Image classification data set "images" (aditid/WindowsOnEarth on GitHub). Class labels (8): aurora, day, dock, moon, night, stars, structure, sunrise.

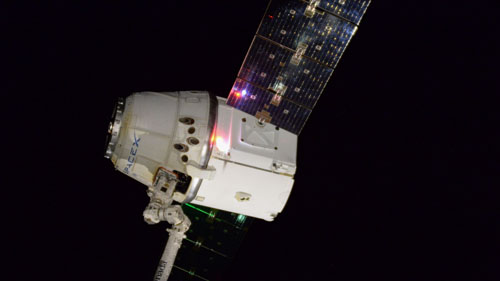
Label: dock

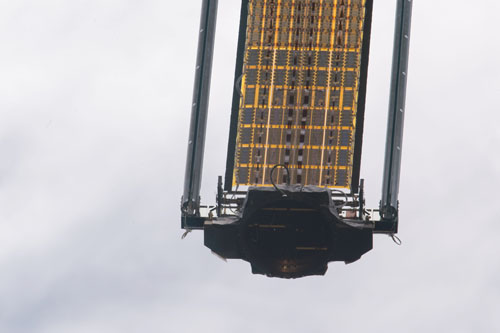
Label: structure

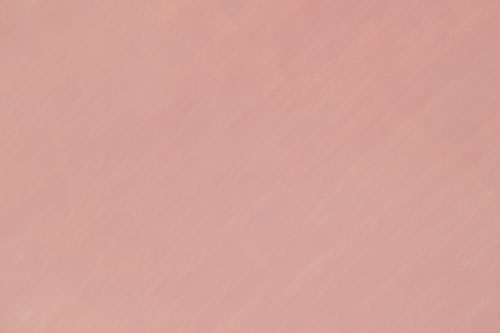
Label: day

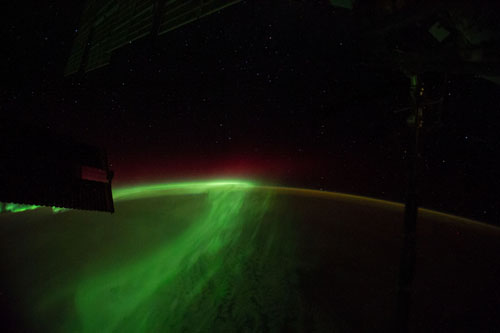
Label: aurora

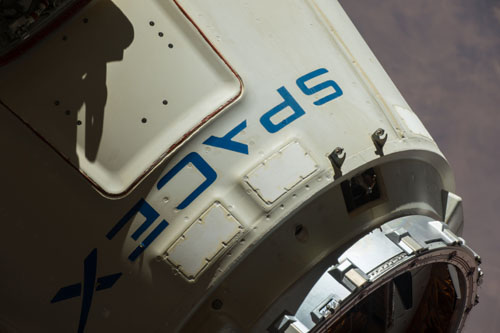
Label: dock

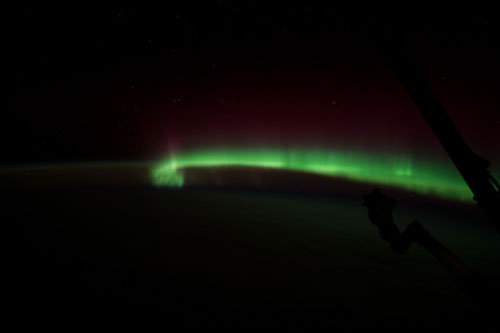
Label: aurora
